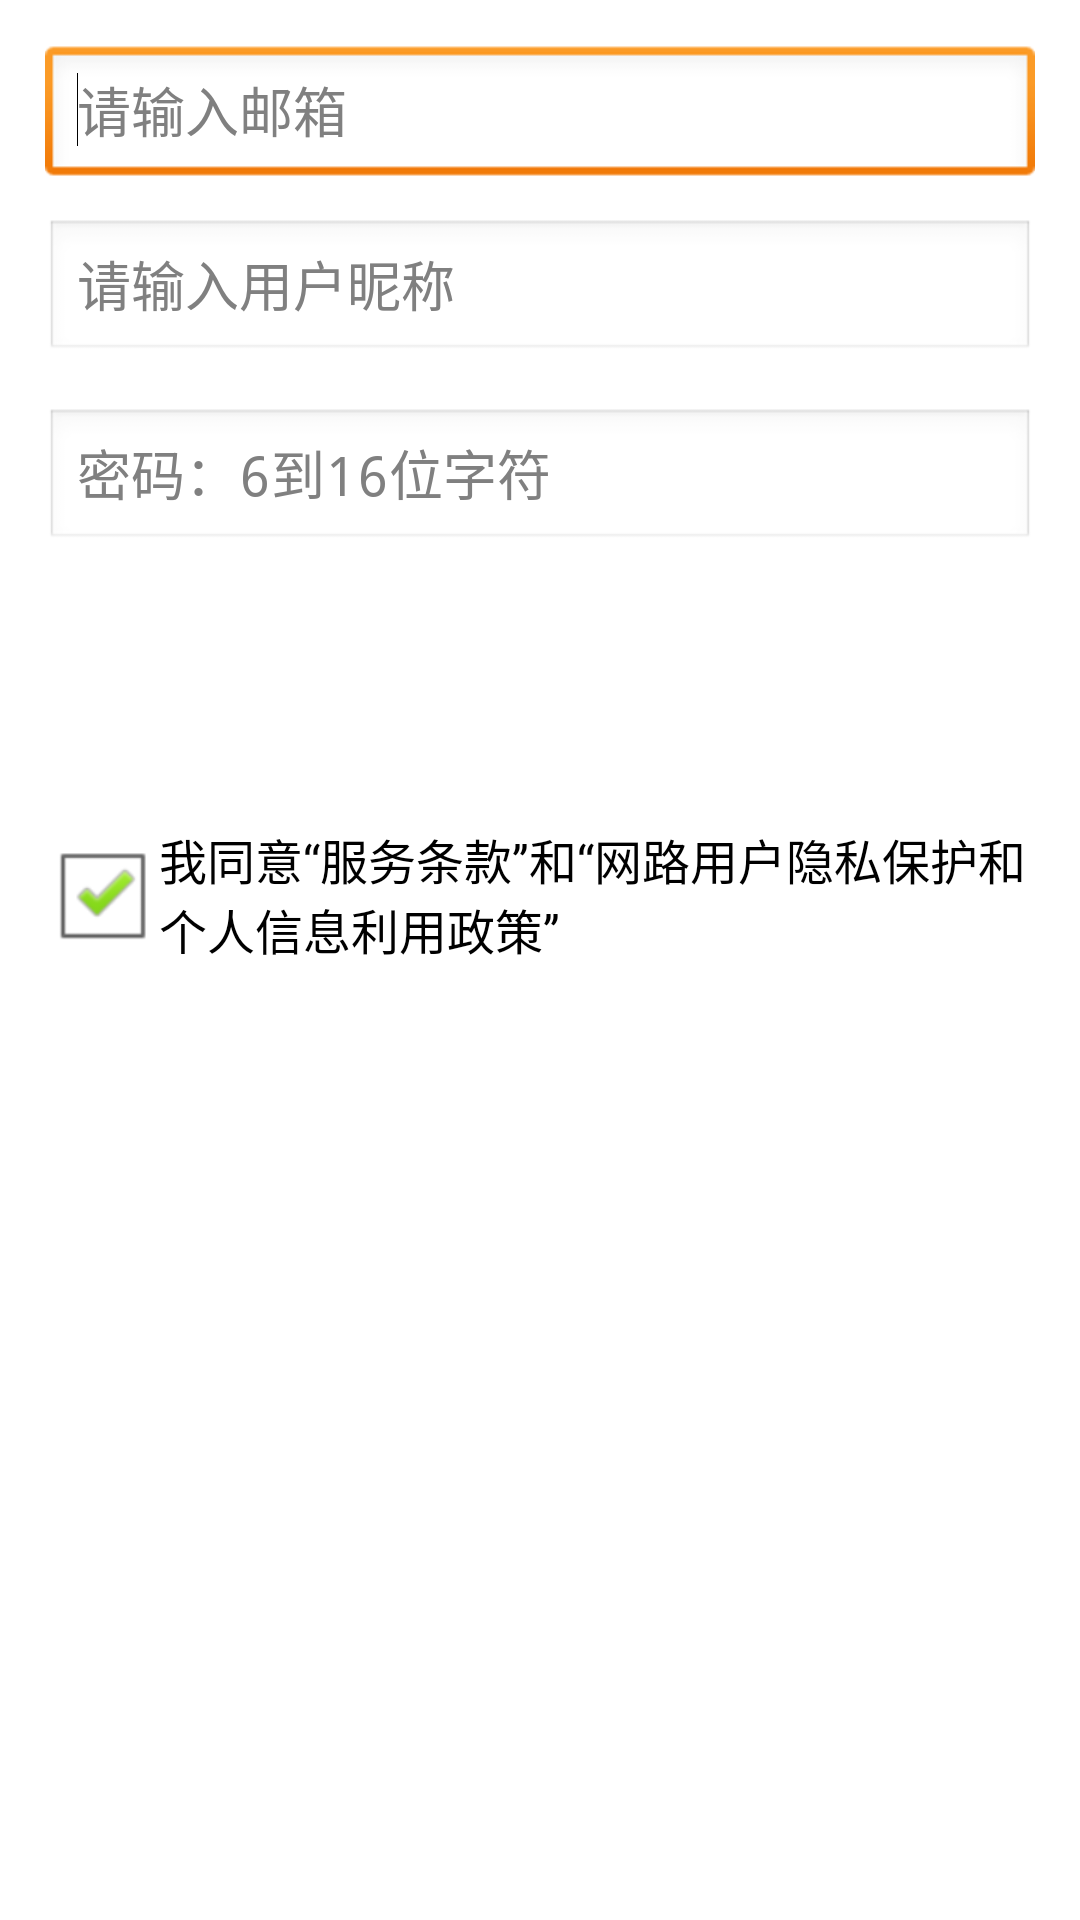

Reconstruct the res/layout file that produces this screen, plus the resources it refers to.
<!-- AndroidManifest.xml: application theme android:Theme.Light.NoTitleBar -->
<!-- res/layout/fragment_register.xml -->
<?xml version="1.0" encoding="utf-8"?>
<LinearLayout xmlns:android="http://schemas.android.com/apk/res/android"
    android:layout_width="match_parent"
    android:layout_height="match_parent"
    android:orientation="vertical"
    android:padding="15dp">

    <EditText
        android:id="@+id/et_email"
        android:layout_width="match_parent"
        android:layout_height="wrap_content"
        android:hint="请输入邮箱"
        android:inputType="textEmailAddress">
    <requestFocus />

    </EditText>

    <EditText
        android:id="@+id/et_nikename"
        android:layout_width="match_parent"
        android:layout_height="wrap_content"
        android:layout_marginTop="10dp"
        android:ems="10"
        android:hint="请输入用户昵称"/>

    <EditText
        android:id="@+id/et_password"
        android:layout_width="match_parent"
        android:layout_height="wrap_content"
        android:layout_marginTop="15dp"
        android:ems="10"
        android:hint="密码：6到16位字符"
        android:inputType="textPassword" />

    <Button
        android:id="@+id/btn_register"
        android:layout_width="match_parent"
        android:layout_height="50dp"
        android:background="@drawable/longbutton_selector"
        android:text="立即注册"
        android:textSize="18sp"
        android:textColor="#ffffff"
        android:layout_marginTop="15dp"/>

    <CheckBox
        android:id="@+id/cb_agree"
        android:layout_width="wrap_content"
        android:layout_height="wrap_content"
        android:checked="true"
        android:text="我同意“服务条款”和“网路用户隐私保护和个人信息利用政策”"
        android:layout_marginTop="25dp"/>

</LinearLayout>
<!-- resources referenced by this layout -->
<resources>
  <!-- drawable longbutton_selector (drawable) -->
  <?xml version="1.0" encoding="utf-8"?>
  <selector xmlns:android="http://schemas.android.com/apk/res/android">
      <item android:state_pressed="true" android:drawable="@drawable/longbutton_pressed"></item>
  
      <item android:state_pressed="false" android:drawable="@drawable/longbutton_normal"></item>
  
      <item android:drawable="@drawable/longbutton_normal"></item>
  </selector>
</resources>
